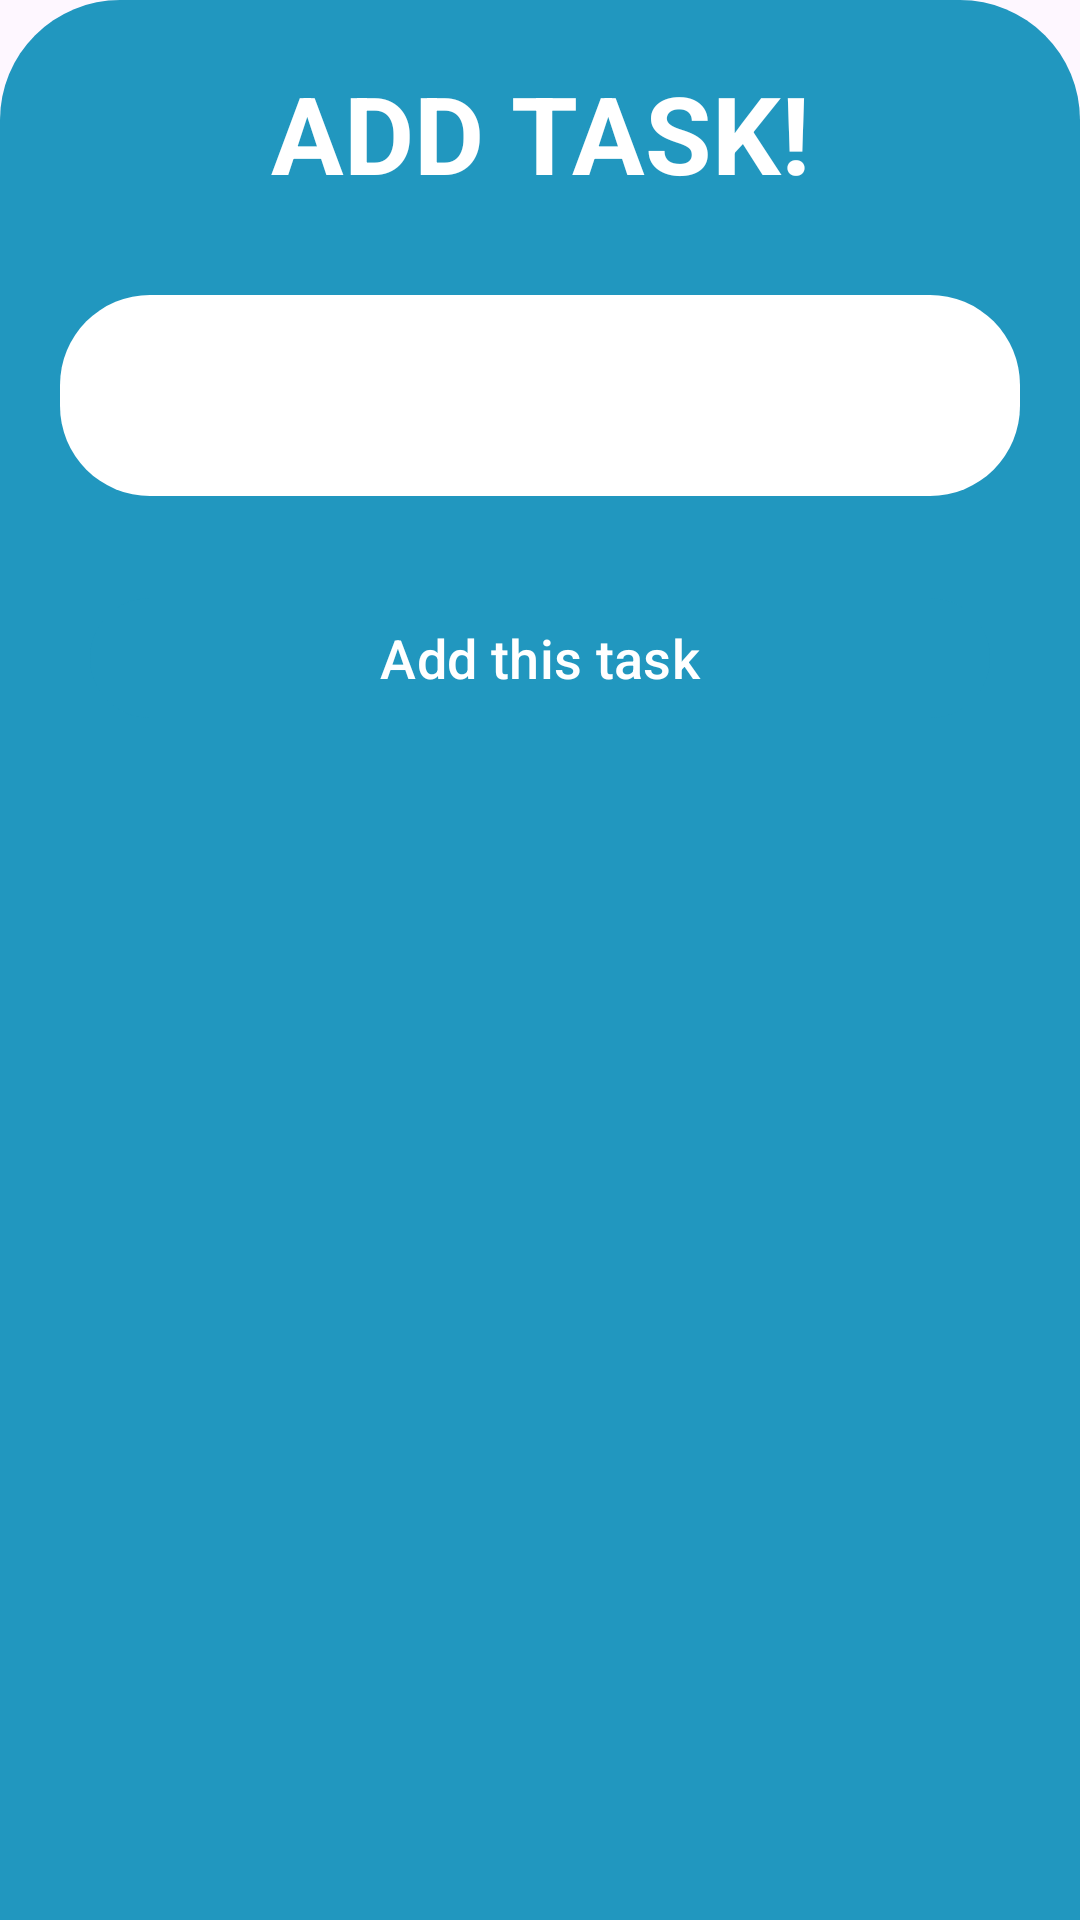

Reconstruct the res/layout file that produces this screen, plus the resources it refers to.
<!-- AndroidManifest.xml: application theme Theme.MyToDoApp -->
<!-- res/layout/bottomsheet_layout.xml -->
<?xml version="1.0" encoding="utf-8"?>
<LinearLayout xmlns:android="http://schemas.android.com/apk/res/android"
    android:layout_width="match_parent"
    android:layout_height="match_parent"
    xmlns:app="http://schemas.android.com/apk/res-auto"
    android:orientation="vertical"
    android:background="@drawable/bottomsheet_bg">

    <TextView
        android:layout_width="match_parent"
        android:layout_height="wrap_content"
        android:text="ADD TASK!"
        android:textStyle="bold"
        android:textSize="36dp"
        android:gravity="center"
        android:textColor="@color/white"
        android:layout_margin="20dp"
        />
    <EditText
        android:layout_width="match_parent"
        android:layout_height="wrap_content"
        android:background="@drawable/battomsheet_text_bg"
        android:textColor="@color/black"
        android:textSize="20dp"
        android:padding="20dp"
        android:id="@+id/bottom_sheet_et"
        android:layout_margin="10dp"

        />
    <com.google.android.material.button.MaterialButton
        android:layout_width="match_parent"
        android:layout_height="wrap_content"
        android:text="Add this task"
        android:textColor="@color/white"
        android:textSize="18dp"
        android:backgroundTint="@color/blue"
        android:layout_margin="20dp"
        android:id="@+id/bottom_sheet_button"
        />



</LinearLayout>
<!-- resources referenced by this layout -->
<resources>
  <color name="black">#FF000000</color>
  <color name="blue">#2197bf</color>
  <color name="white">#FFFFFFFF</color>
  <!-- drawable battomsheet_text_bg (drawable) -->
  <?xml version="1.0" encoding="utf-8"?>
  <shape xmlns:android="http://schemas.android.com/apk/res/android">
  <solid android:color="@color/white"
      />
      <corners android:radius="30dp"
          />
      <padding android:left="10dp"
          android:right="10dp"
          />
  </shape>
  <!-- drawable bottomsheet_bg (drawable) -->
  <?xml version="1.0" encoding="utf-8"?>
  <shape xmlns:android="http://schemas.android.com/apk/res/android">
     <solid
         android:color="@color/blue"
         />
      <corners android:topLeftRadius="40dp"
          android:topRightRadius="40dp"
          />
      <padding android:left="10dp"
          android:right="10dp"
          />
  
  
  </shape>
  <style name="Theme.MyToDoApp" parent="Base.Theme.MyToDoApp" />
  <style name="Base.Theme.MyToDoApp" parent="Theme.Material3.Light.NoActionBar">
          <item name="android:statusBarColor">@color/blue</item>
  
      </style>
</resources>
